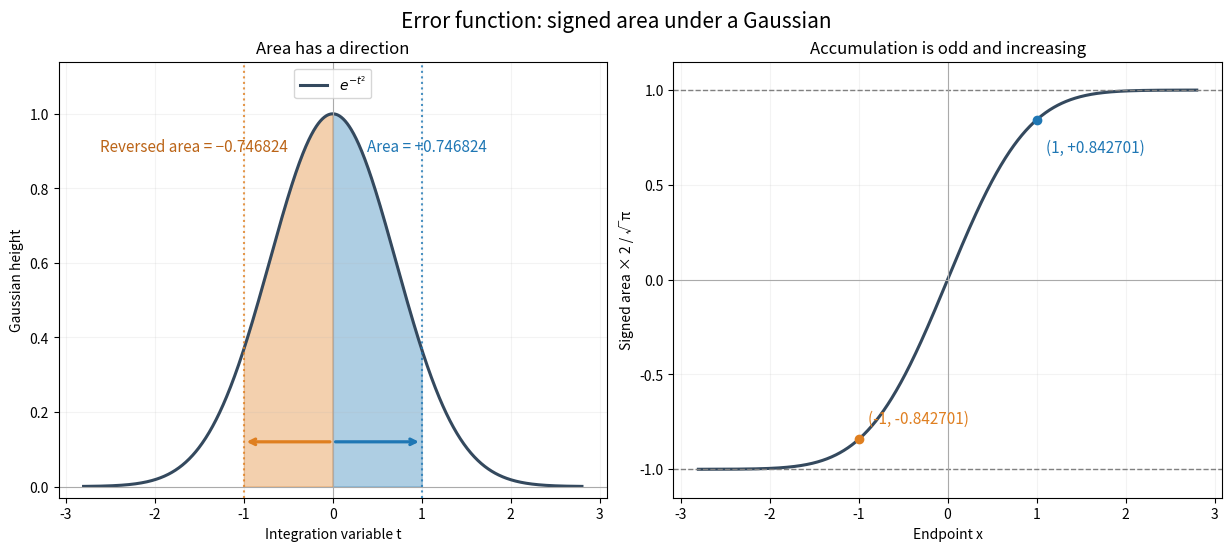

Here is the Python script that generated this plot: (Note: this script raises an exception after producing the figure.)
"""Generate signed Gaussian areas and their error-function accumulation."""
from math import erf, sqrt, pi
from pathlib import Path
import matplotlib.pyplot as plt
import numpy as np


def main():
    x = np.linspace(-2.8, 2.8, 1001)
    density = np.exp(-x * x)
    values = np.array([erf(float(v)) for v in x])
    fig, axes = plt.subplots(1, 2, figsize=(12.2, 5.4), dpi=100, layout="constrained")
    fig.set_facecolor("white")
    left, right = axes
    left.plot(x, density, color="#34495e", linewidth=2.2, label=r"$e^{-t^2}$")
    for endpoint, color in [(1.0, "#1f77b4"), (-1.0, "#df7f20")]:
        sample = np.linspace(min(0.0, endpoint), max(0.0, endpoint), 301)
        left.fill_between(sample, np.exp(-sample * sample), color=color, alpha=0.36)
        left.annotate("", xy=(endpoint, 0.12), xytext=(0.0, 0.12), arrowprops={"arrowstyle": "->", "color": color, "lw": 2.3})
        left.axvline(endpoint, color=color, linestyle=":", alpha=0.8)
    area = sqrt(pi) * erf(1.0) / 2
    left.text(-2.62, 0.9, f"Reversed area = −{area:.6f}", color="#bb6417", fontsize=11)
    left.text(0.38, 0.9, f"Area = +{area:.6f}", color="#1f77b4", fontsize=11)
    left.set(xlabel="Integration variable t", ylabel="Gaussian height", title="Area has a direction", ylim=(-0.03, 1.14))
    left.legend(loc="upper center")
    right.plot(x, values, color="#34495e", linewidth=2.2, label=r"$\mathrm{erf}(x)$")
    right.axhline(1.0, color="gray", linestyle="--", linewidth=1)
    right.axhline(-1.0, color="gray", linestyle="--", linewidth=1)
    for endpoint, color in [(1.0, "#1f77b4"), (-1.0, "#df7f20")]:
        value = erf(endpoint)
        right.scatter([endpoint], [value], color=color, zorder=3)
        right.annotate(f"({endpoint:g}, {value:+.6f})", (endpoint, value), xytext=(7, -23 if endpoint > 0 else 12), textcoords="offset points", color=color, fontsize=11)
    right.set(xlabel="Endpoint x", ylabel="Signed area × 2 / √π", title="Accumulation is odd and increasing", ylim=(-1.15, 1.15))
    for ax in axes:
        ax.axvline(0, color="#aaaaaa", linewidth=0.8)
        ax.axhline(0, color="#aaaaaa", linewidth=0.8)
        ax.grid(alpha=0.15)
    fig.suptitle("Error function: signed area under a Gaussian", fontsize=15)
    fig.savefig(Path(__file__).with_suffix(".png").name, facecolor="white")
    plt.close(fig)


if __name__ == "__main__":
    main()
